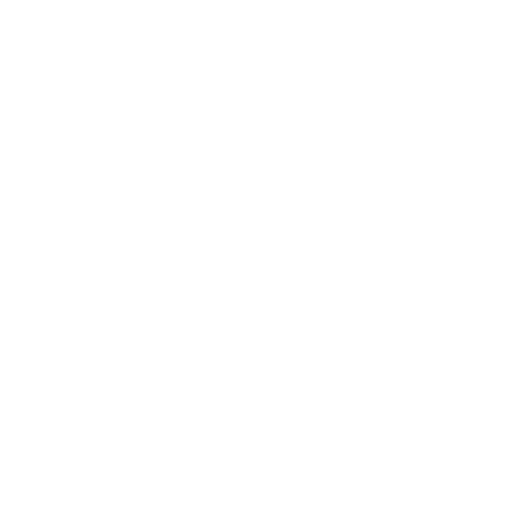
t = 0.00 s
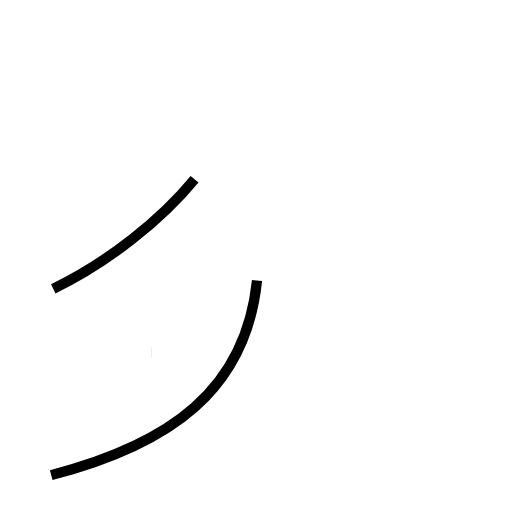
t = 1.42 s
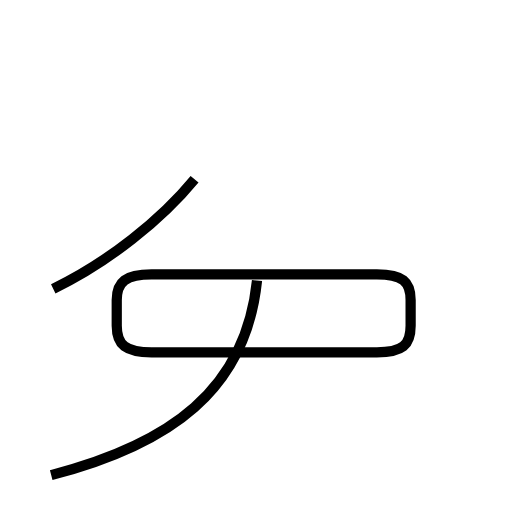
t = 3.48 s
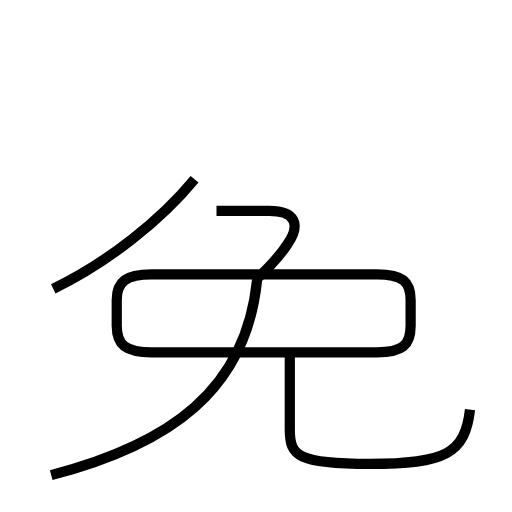
t = 4.82 s
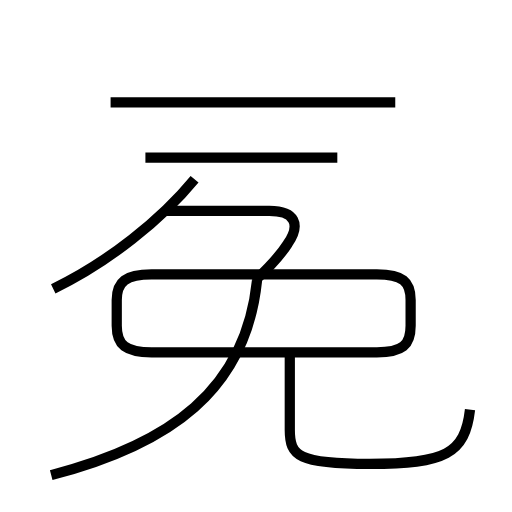
t = 6.37 s
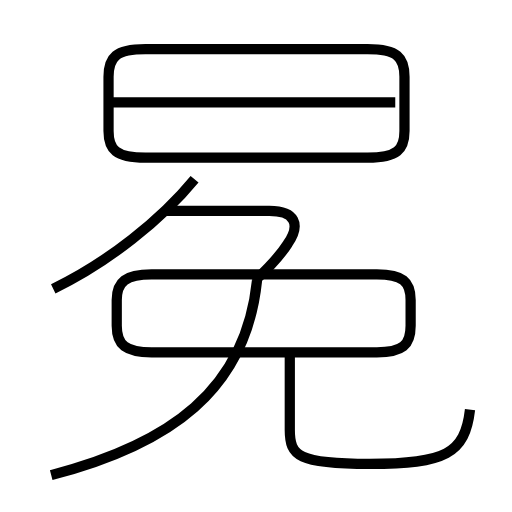
t = 8.06 s

The animated SVG that drew these frames (rendered in a browser with its animation timeline set to each time). Animation: 7 SMIL elements (animate=7); one cycle of 8.06 s.

<?xml version='1.0' encoding='utf-8'?>
<svg viewBox="0.0 -6.0 50.0 50.0" version="1.1" xmlns="http://www.w3.org/2000/svg"><rect x="-1000" y="-1000" width="2000" height="2000" stroke="white" fill="white" /><g style="fill:none;stroke:#000000;stroke-width:1"><path d="M 5.0 2.4 C 16.6 -0.6 24.0 -5.9 25.1 -16.6 " transform="translate(0.0 38.0)" stroke-dasharray="29.773158846727338" stroke-dashoffset="29.773158846727338"><animate attributeName="stroke-dashoffset" from="29.773158846727338" to="0" dur="0.8931947654018201s" begin="0s" fill="freeze" /></path><path d="M 5.2 -15.8 C 10.6 -18.4 15.8 -22.6 19.0 -26.5 " transform="translate(0.0 38.0)" stroke-dasharray="17.586655787461936" stroke-dashoffset="17.586655787461936"><animate attributeName="stroke-dashoffset" from="17.586655787461936" to="0" dur="0.5275996736238581s" begin="0.8931947654018201s" fill="freeze" /></path><path d="M 14.8 -9.6 L 36.8 -9.6 C 39.3 -9.6 40.1 -10.3 40.1 -12.2 L 40.1 -14.7 C 40.1 -16.5 39.3 -17.2 36.8 -17.2 L 14.8 -17.2 C 12.3 -17.2 11.4 -16.5 11.4 -14.7 L 11.4 -12.2 C 11.4 -10.3 12.3 -9.6 14.8 -9.6 Z " transform="translate(0.0 38.0)" stroke-dasharray="68.61667607482535" stroke-dashoffset="68.61667607482535"><animate attributeName="stroke-dashoffset" from="68.61667607482535" to="0" dur="2.0585002822447604s" begin="1.4207944390256781s" fill="freeze" /></path><path d="M 45.9 -4.0 C 45.4 0.3 43.5 1.3 36.1 1.3 C 29.1 1.3 28.3 0.5 28.3 -2.0 L 28.3 -9.2 " transform="translate(0.0 38.0)" stroke-dasharray="29.58588112170279" stroke-dashoffset="29.58588112170279"><animate attributeName="stroke-dashoffset" from="29.58588112170279" to="0" dur="0.8875764336510837s" begin="3.4792947212704384s" fill="freeze" /></path><path d="M 24.8 -16.5 C 26.2 -17.8 27.4 -19.1 28.1 -20.2 C 29.4 -22.1 28.8 -23.4 26.3 -23.4 L 16.1 -23.4 " transform="translate(0.0 38.0)" stroke-dasharray="20.263004197910035" stroke-dashoffset="20.263004197910035"><animate attributeName="stroke-dashoffset" from="20.263004197910035" to="0" dur="0.6078901259373011s" begin="4.3668711549215224s" fill="freeze" /></path><path d="M 38.6 -34.0 L 10.8 -34.0 " transform="translate(0.0 38.0)" stroke-dasharray="27.8" stroke-dashoffset="27.8"><animate attributeName="stroke-dashoffset" from="27.8" to="0" dur="0.834s" begin="4.974761280858823s" fill="freeze" /></path><path d="M 14.2 -28.6 L 35.9 -28.6 C 38.8 -28.6 39.5 -29.4 39.5 -31.2 L 39.5 -36.5 C 39.5 -38.4 38.8 -39.2 35.9 -39.2 L 14.2 -39.2 C 11.3 -39.2 10.6 -38.4 10.6 -36.5 L 10.6 -31.2 C 10.6 -29.4 11.3 -28.6 14.2 -28.6 Z" transform="translate(0.0 38.0)" stroke-dasharray="74.90561392209919" stroke-dashoffset="74.90561392209919"><animate attributeName="stroke-dashoffset" from="74.90561392209919" to="0" dur="2.2471684176629756s" begin="5.808761280858823s" fill="freeze" /></path></g></svg>
